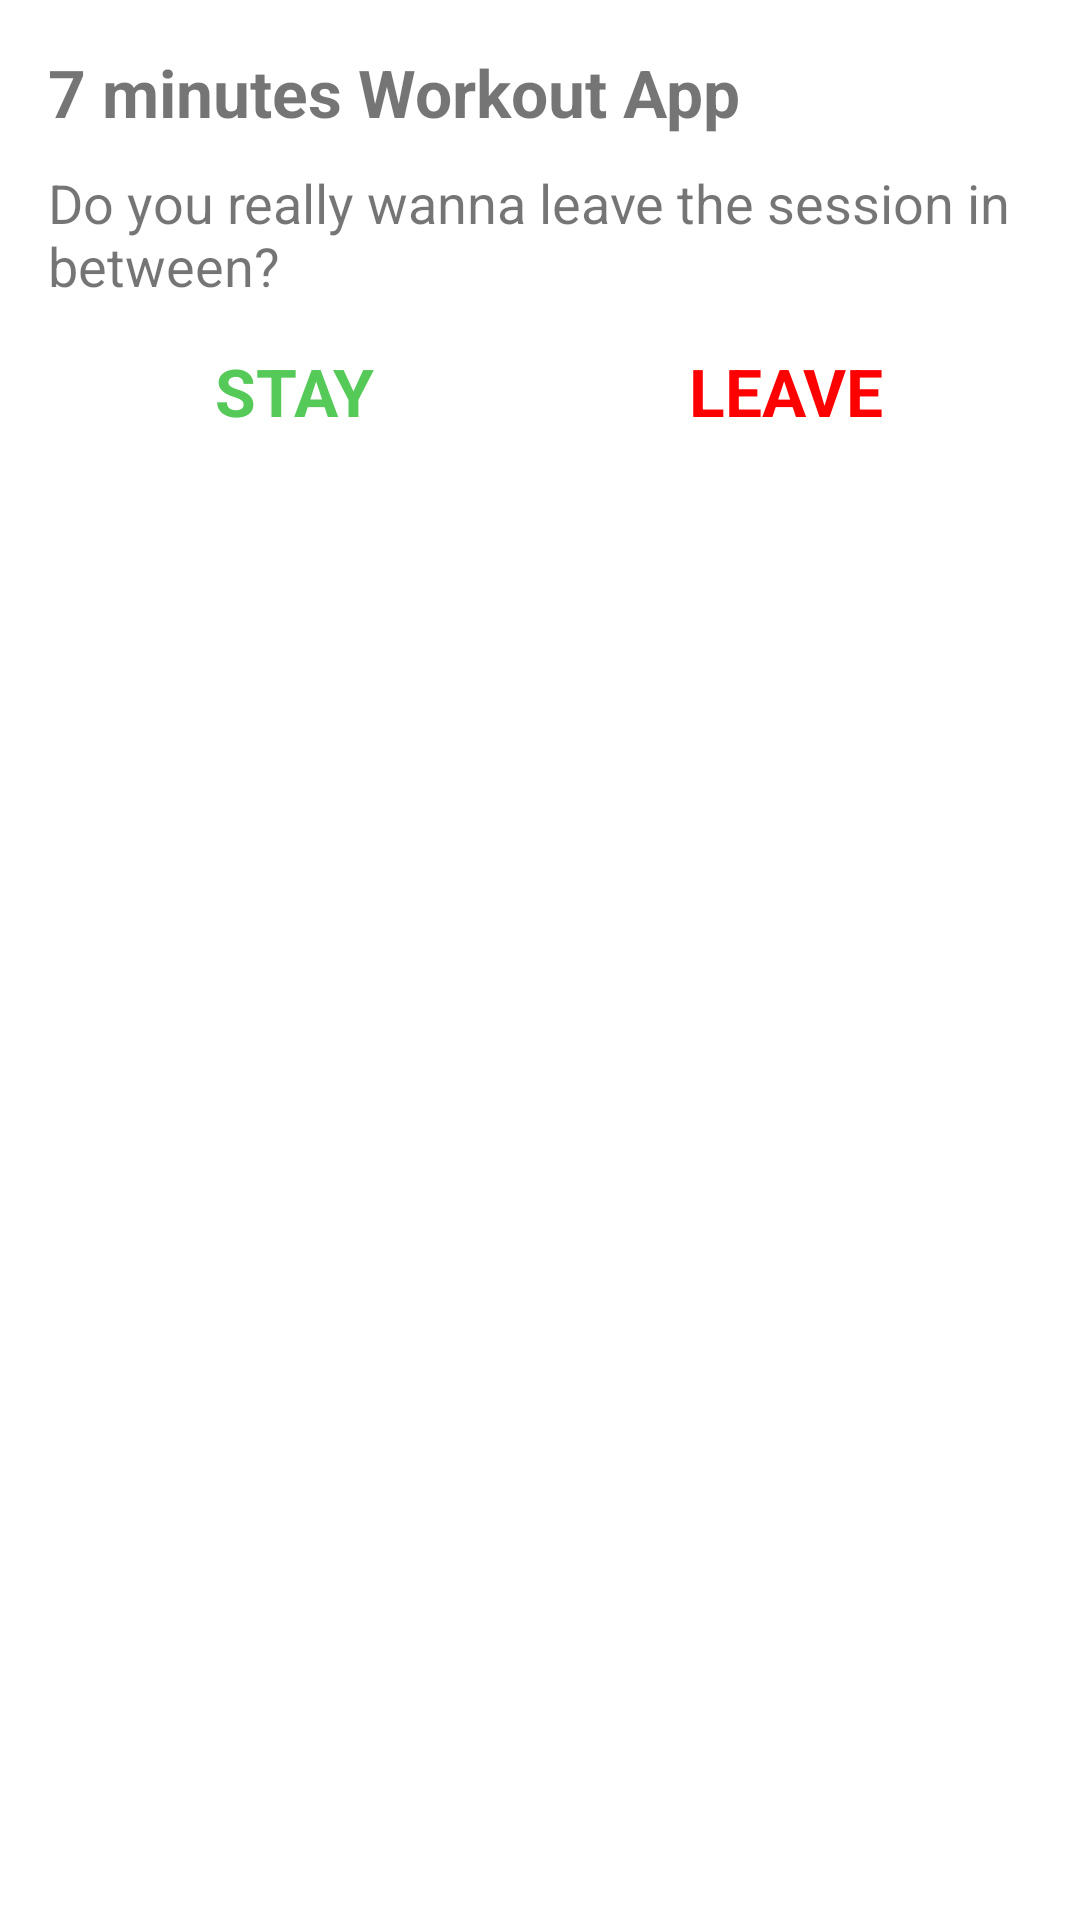

Reconstruct the res/layout file that produces this screen, plus the resources it refers to.
<!-- AndroidManifest.xml: application theme Theme.7MinWorkoutApp -->
<!-- res/layout/back_dialogbox.xml -->
<?xml version="1.0" encoding="utf-8"?>
<LinearLayout xmlns:android="http://schemas.android.com/apk/res/android"
    android:layout_width="match_parent"
    android:layout_height="match_parent"
    android:orientation="vertical"
    android:padding="16dp">
    <TextView
        android:id="@+id/titleDialog"
        android:layout_width="wrap_content"
        android:layout_height="wrap_content"
        android:textSize="22sp"
        android:textStyle="bold"
        android:text="7 minutes Workout App"/>
    <TextView
        android:id="@+id/contentDialog"
        android:layout_marginTop="10dp"
        android:layout_width="wrap_content"
        android:layout_height="wrap_content"
        android:text="Do you really wanna leave the session in between?"
        android:textSize="18sp"/>
    <LinearLayout
        android:layout_width="match_parent"
        android:layout_height="wrap_content"
        android:orientation="horizontal"
        android:layout_marginTop="10dp">
        <TextView
            android:id="@+id/stayBtn"
            android:layout_width="match_parent"
            android:layout_height="wrap_content"
            android:layout_weight="1"
            android:padding="5dp"
            android:text="Stay"
            android:textSize="22sp"
            android:textStyle="bold"
            android:textAllCaps="true"
            android:gravity="center"
            android:textColor="@color/accent"/>
        <TextView
            android:id="@+id/leaveBtn"
            android:layout_width="match_parent"
            android:layout_height="wrap_content"
            android:layout_weight="1"
            android:padding="5dp"
            android:text="Leave"
            android:textSize="22sp"
            android:textStyle="bold"
            android:textAllCaps="true"
            android:gravity="center"
            android:textColor="#ff0000"/>

    </LinearLayout>


</LinearLayout>
<!-- resources referenced by this layout -->
<resources>
  <color name="accent">#56CA59</color>
  <style name="Theme.7MinWorkoutApp" parent="Theme.MaterialComponents.DayNight.NoActionBar">
          
          <item name="colorPrimary">@color/purple_500</item>
          <item name="colorPrimaryVariant">@color/purple_700</item>
          <item name="colorOnPrimary">@color/white</item>
          
          <item name="colorSecondary">@color/teal_200</item>
          <item name="colorSecondaryVariant">@color/teal_700</item>
          <item name="colorOnSecondary">@color/black</item>
          
          <item name="android:statusBarColor" tools:targetApi="l">?attr/colorPrimaryVariant</item>
          
      </style>
  <color name="purple_500">#FF6200EE</color>
  <color name="purple_700">#FF3700B3</color>
  <color name="white">#FFFFFFFF</color>
  <color name="teal_200">#FF03DAC5</color>
  <color name="teal_700">#FF018786</color>
  <color name="black">#FF000000</color>
</resources>
